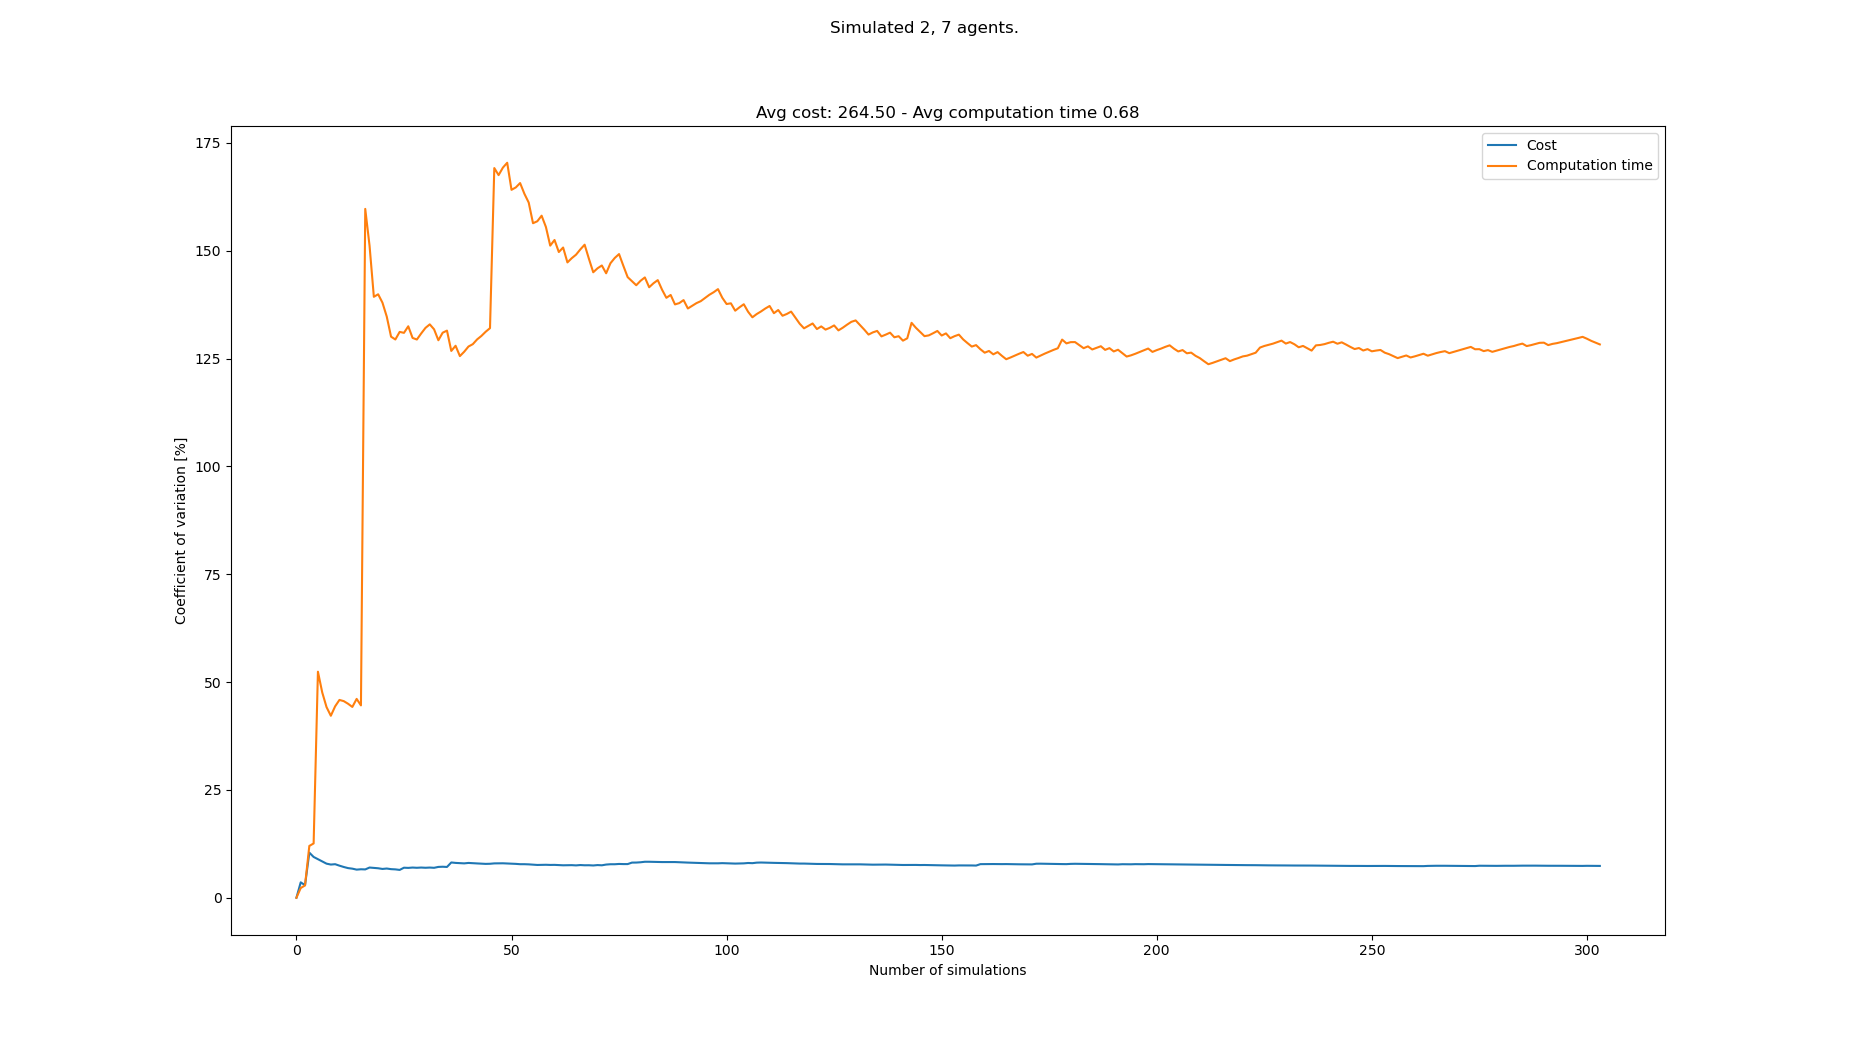

The data file committed next to this chart (first rows):
starts, goals, Cost, Cost_var, Cost_mean, Cost_std, Computation time, Computation time_var, Computation time_mean, Computation time_std
[(5, 0), (2, 1), (0, 21), (8, 21), (6, 2…, [(4, 20), (4, 21), (1, 0), (1, 1), (6, 0…, 243, 0.0, 243.0, 0.0, 0.06857, 0.0, 0.06857, 0.0
[(5, 0), (3, 0), (1, 20), (4, 21), (0, 2…, [(7, 21), (1, 20), (0, 1), (4, 1), (8, 0…, 261, 3.571, 252.0, 9.0, 0.07174, 2.256, 0.07016, 0.001582
[(1, 1), (4, 0), (1, 21), (8, 20), (6, 2…, [(4, 21), (3, 21), (2, 1), (2, 0), (6, 0…, 252, 2.916, 252.0, 7.348, 0.07349, 2.857, 0.07127, 0.002036
[(3, 0), (3, 1), (3, 20), (5, 21), (0, 2…, [(1, 21), (5, 21), (3, 1), (5, 0), (8, 1…, 315, 10.46, 267.8, 28.01, 0.09209, 12.01, 0.07647, 0.009187
[(7, 1), (6, 0), (1, 21), (2, 20), (6, 2…, [(0, 20), (6, 20), (5, 1), (8, 1), (3, 1…, 261, 9.459, 266.4, 25.2, 0.09067, 12.59, 0.07931, 0.009987
[(7, 1), (3, 1), (3, 20), (7, 20), (2, 2…, [(4, 20), (3, 21), (7, 1), (3, 1), (1, 1…, 252, 8.948, 264.0, 23.62, 0.2223, 52.41, 0.1031, 0.05406
[(8, 0), (3, 0), (7, 21), (3, 20), (5, 2…, [(0, 21), (4, 20), (0, 0), (2, 1), (1, 1…, 279, 8.451, 266.1, 22.49, 0.1342, 47.61, 0.1076, 0.05121
[(4, 1), (0, 1), (6, 20), (6, 21), (1, 2…, [(0, 21), (4, 20), (2, 0), (5, 1), (6, 1…, 270, 7.905, 266.6, 21.08, 0.1495, 44.21, 0.1128, 0.04987
[(0, 0), (4, 0), (1, 21), (1, 20), (6, 2…, [(2, 20), (3, 21), (7, 0), (8, 0), (7, 1…, 252, 7.697, 265.0, 20.4, 0.1027, 42.2, 0.1117, 0.04713
[(3, 0), (8, 0), (3, 20), (8, 21), (7, 2…, [(8, 21), (6, 20), (2, 0), (4, 1), (8, 1…, 243, 7.779, 262.8, 20.44, 0.06031, 44.38, 0.1066, 0.04729
[(8, 0), (8, 1), (4, 21), (2, 20), (8, 2…, [(7, 21), (2, 21), (1, 0), (8, 1), (3, 0…, 270, 7.44, 263.5, 19.6, 0.06086, 45.87, 0.1024, 0.04697
[(2, 1), (2, 0), (4, 21), (5, 20), (3, 2…, [(6, 20), (1, 20), (1, 0), (5, 1), (8, 0…, 261, 7.134, 263.2, 18.78, 0.07447, 45.59, 0.1001, 0.04562
[(7, 0), (5, 0), (2, 20), (3, 21), (5, 2…, [(2, 21), (4, 21), (1, 0), (7, 0), (4, 0…, 270, 6.874, 263.8, 18.13, 0.07766, 44.98, 0.09835, 0.04424
[(8, 1), (6, 0), (2, 20), (7, 20), (8, 2…, [(4, 21), (5, 21), (1, 0), (8, 0), (4, 0…, 252, 6.745, 262.9, 17.73, 0.07933, 44.24, 0.09699, 0.04291
[(7, 0), (7, 1), (2, 21), (4, 20), (7, 2…, [(2, 21), (1, 21), (6, 0), (3, 1), (6, 1…, 261, 6.522, 262.8, 17.14, 0.1908, 46.11, 0.1032, 0.0476
[(1, 0), (3, 0), (5, 21), (1, 20), (2, 2…, [(8, 20), (6, 20), (1, 0), (3, 0), (5, 1…, 243, 6.604, 261.6, 17.27, 0.1049, 44.6, 0.1033, 0.04609
[(8, 0), (4, 0), (3, 21), (8, 20), (2, 2…, [(3, 20), (8, 20), (3, 0), (1, 1), (5, 0…, 279, 6.57, 262.6, 17.25, 1.245, 159.7, 0.1705, 0.2723
[(8, 1), (7, 1), (2, 20), (8, 21), (5, 2…, [(3, 20), (1, 20), (1, 1), (1, 0), (8, 0…, 297, 7.005, 264.5, 18.53, 0.2623, 151.2, 0.1756, 0.2655
[(8, 0), (0, 1), (1, 20), (3, 21), (4, 2…, [(5, 20), (3, 21), (7, 0), (6, 0), (3, 1…, 252, 6.916, 263.8, 18.25, 0.4928, 139.3, 0.1923, 0.2679
[(7, 1), (6, 1), (7, 21), (2, 20), (8, 2…, [(2, 20), (0, 21), (1, 1), (8, 1), (5, 0…, 279, 6.837, 264.6, 18.09, 0.09226, 139.9, 0.1873, 0.2621
[(5, 1), (3, 1), (4, 20), (6, 20), (7, 2…, [(3, 21), (3, 20), (7, 0), (4, 1), (3, 1…, 270, 6.68, 264.9, 17.69, 0.1485, 138, 0.1854, 0.2559
[(6, 0), (0, 0), (2, 21), (4, 20), (1, 2…, [(7, 21), (1, 20), (5, 0), (4, 0), (2, 1…, 243, 6.774, 263.9, 17.87, 0.1874, 134.7, 0.1855, 0.25
[(5, 0), (1, 0), (5, 20), (7, 21), (1, 2…, [(8, 21), (1, 21), (2, 0), (1, 1), (2, 1…, 261, 6.632, 263.7, 17.49, 0.8356, 130.1, 0.2138, 0.2781
[(3, 1), (0, 1), (2, 21), (3, 20), (5, 2…, [(5, 20), (2, 21), (8, 0), (0, 1), (4, 1…, 279, 6.579, 264.4, 17.39, 1.095, 129.4, 0.2505, 0.3243
[(1, 0), (8, 0), (0, 21), (3, 21), (8, 2…, [(2, 21), (4, 21), (5, 1), (7, 0), (3, 0…, 270, 6.454, 264.6, 17.08, 0.0764, 131.2, 0.2436, 0.3195
[(2, 0), (3, 0), (1, 20), (1, 21), (0, 2…, [(0, 20), (6, 20), (0, 0), (5, 0), (3, 1…, 306, 6.965, 266.2, 18.54, 0.1429, 131, 0.2397, 0.3139
[(6, 0), (7, 1), (1, 21), (4, 21), (3, 2…, [(4, 20), (5, 21), (1, 1), (4, 0), (2, 0…, 252, 6.923, 265.7, 18.39, 0.07688, 132.5, 0.2337, 0.3096
[(5, 0), (7, 1), (1, 20), (5, 20), (7, 2…, [(7, 20), (8, 20), (4, 1), (4, 0), (5, 1…, 243, 7.001, 264.9, 18.54, 0.2497, 129.8, 0.2342, 0.304
[(7, 0), (1, 0), (6, 21), (1, 21), (4, 2…, [(6, 21), (3, 21), (5, 1), (0, 0), (2, 1…, 252, 6.948, 264.4, 18.37, 0.1451, 129.4, 0.2312, 0.2992
[(6, 1), (8, 1), (6, 20), (3, 21), (8, 2…, [(5, 20), (6, 20), (1, 0), (4, 1), (7, 1…, 243, 7.003, 263.7, 18.47, 0.0729, 130.8, 0.2259, 0.2955
[(6, 1), (1, 1), (2, 20), (8, 20), (5, 2…, [(0, 20), (5, 20), (2, 1), (3, 0), (4, 0…, 279, 6.952, 264.2, 18.37, 0.07368, 132.1, 0.221, 0.292
[(0, 1), (7, 0), (6, 21), (4, 21), (2, 2…, [(8, 21), (0, 20), (1, 0), (4, 0), (6, 1…, 288, 7, 264.9, 18.55, 0.08883, 132.9, 0.2168, 0.2883
[(7, 1), (0, 0), (6, 21), (7, 21), (0, 2…, [(8, 21), (5, 21), (0, 0), (1, 1), (8, 0…, 279, 6.942, 265.4, 18.42, 1.084, 131.8, 0.2431, 0.3204
[(7, 0), (6, 0), (0, 20), (1, 20), (3, 2…, [(5, 20), (8, 20), (5, 0), (2, 1), (1, 0…, 234, 7.149, 264.4, 18.91, 1.086, 129.3, 0.2679, 0.3463
[(0, 1), (1, 1), (2, 21), (4, 20), (0, 2…, [(5, 20), (3, 21), (1, 0), (4, 0), (2, 0…, 243, 7.191, 263.8, 18.97, 0.05749, 131, 0.2619, 0.3431
[(8, 0), (0, 1), (4, 20), (4, 21), (0, 2…, [(6, 21), (1, 20), (4, 0), (8, 0), (3, 1…, 252, 7.138, 263.5, 18.81, 0.1183, 131.5, 0.2579, 0.3391
[(1, 1), (8, 1), (2, 21), (1, 20), (7, 2…, [(4, 20), (1, 21), (1, 1), (5, 1), (7, 0…, 333, 8.18, 265.4, 21.71, 0.6822, 126.8, 0.2694, 0.3415
[(2, 0), (0, 1), (5, 20), (1, 20), (6, 2…, [(2, 20), (2, 21), (7, 0), (5, 1), (2, 0…, 261, 8.079, 265.3, 21.43, 0.0797, 128, 0.2644, 0.3383
[(3, 0), (7, 1), (3, 20), (8, 21), (3, 2…, [(8, 20), (3, 21), (1, 1), (7, 1), (2, 0…, 252, 8.024, 264.9, 21.26, 1.091, 125.6, 0.2856, 0.3586
[(5, 1), (4, 0), (1, 21), (2, 21), (1, 2…, [(3, 21), (5, 21), (0, 1), (2, 0), (1, 0…, 252, 7.97, 264.6, 21.09, 0.09261, 126.6, 0.2807, 0.3554
[(8, 1), (5, 1), (1, 20), (7, 21), (0, 2…, [(8, 21), (0, 21), (0, 0), (1, 0), (3, 1…, 297, 8.071, 265.4, 21.42, 0.07671, 127.8, 0.2758, 0.3525
[(0, 1), (6, 0), (7, 20), (8, 20), (2, 2…, [(3, 20), (1, 21), (7, 0), (3, 1), (8, 1…, 252, 8.021, 265.1, 21.26, 0.1164, 128.4, 0.272, 0.3491
[(6, 1), (7, 0), (6, 20), (3, 20), (4, 2…, [(4, 21), (1, 21), (1, 0), (5, 1), (7, 0…, 279, 7.957, 265.4, 21.12, 0.078, 129.5, 0.2675, 0.3462
[(2, 1), (0, 0), (0, 20), (2, 21), (6, 2…, [(0, 20), (0, 21), (3, 1), (5, 0), (5, 1…, 279, 7.894, 265.7, 20.97, 0.09374, 130.3, 0.2635, 0.3433
[(3, 1), (8, 0), (0, 21), (1, 21), (3, 2…, [(3, 20), (8, 20), (4, 0), (3, 1), (0, 1…, 252, 7.852, 265.4, 20.84, 0.08034, 131.2, 0.2594, 0.3405
[(1, 0), (8, 0), (0, 21), (1, 20), (3, 2…, [(4, 20), (5, 21), (3, 0), (1, 1), (6, 1…, 243, 7.877, 264.9, 20.87, 0.08753, 132.1, 0.2557, 0.3377
[(7, 0), (0, 1), (1, 20), (2, 21), (3, 2…, [(0, 20), (4, 21), (3, 1), (6, 0), (7, 1…, 297, 7.966, 265.6, 21.16, 3.176, 169.2, 0.3178, 0.5377
[(1, 1), (1, 0), (2, 21), (4, 21), (3, 2…, [(7, 21), (2, 20), (7, 0), (0, 1), (3, 0…, 243, 7.99, 265.1, 21.18, 0.3055, 167.6, 0.3176, 0.5321
[(2, 1), (5, 1), (6, 21), (7, 20), (0, 2…, [(5, 20), (2, 21), (4, 1), (5, 0), (8, 0…, , 7.99, 265.1, 21.18, 0.0417, 169.3, 0.3119, 0.5281
[(1, 1), (4, 0), (1, 20), (1, 21), (2, 2…, [(3, 21), (1, 21), (1, 0), (3, 1), (1, 1…, 252, 7.947, 264.9, 21.05, 0.08193, 170.4, 0.3073, 0.5238
[(5, 1), (4, 1), (3, 20), (8, 21), (6, 2…, [(0, 20), (7, 20), (8, 1), (4, 0), (0, 1…, 279, 7.894, 265.1, 20.93, 1.246, 164.1, 0.3258, 0.5347
[(4, 0), (5, 1), (4, 20), (5, 21), (0, 2…, [(2, 20), (0, 21), (8, 0), (6, 0), (2, 0…, 252, 7.854, 264.9, 20.8, 0.1278, 164.7, 0.322, 0.5302
[(6, 1), (3, 0), (0, 21), (6, 21), (2, 2…, [(4, 21), (1, 20), (5, 0), (0, 0), (7, 0…, 270, 7.78, 265, 20.62, 0.08766, 165.7, 0.3175, 0.5262
[(1, 1), (5, 0), (2, 20), (1, 21), (0, 2…, [(2, 21), (6, 20), (1, 0), (0, 0), (6, 0…, , 7.78, 265, 20.62, 2.026, 163.2, 0.3492, 0.5699
[(7, 0), (2, 1), (0, 21), (6, 20), (7, 2…, [(3, 21), (3, 20), (8, 1), (7, 1), (5, 1…, 252, 7.742, 264.7, 20.5, 2.224, 161.2, 0.3833, 0.6178
[(3, 1), (0, 0), (8, 20), (4, 21), (0, 2…, [(4, 20), (7, 21), (2, 1), (0, 1), (1, 0…, 270, 7.672, 264.8, 20.32, 1.116, 156.4, 0.3963, 0.6199
[(6, 0), (2, 0), (2, 21), (0, 20), (5, 2…, [(8, 20), (1, 20), (8, 1), (0, 1), (3, 1…, 270, 7.604, 264.9, 20.14, 0.1604, 156.9, 0.3922, 0.6152
[(0, 0), (5, 0), (5, 20), (7, 20), (2, 2…, [(2, 21), (2, 20), (3, 0), (2, 1), (8, 1…, 243, 7.626, 264.5, 20.17, 0.0655, 158.1, 0.3866, 0.6113
[(7, 1), (5, 1), (1, 20), (3, 20), (4, 2…, [(3, 20), (4, 21), (7, 0), (7, 1), (0, 1…, 243, 7.645, 264.2, 20.19, 2.161, 155.5, 0.4166, 0.648
[(1, 0), (0, 1), (6, 20), (5, 20), (4, 2…, [(6, 20), (3, 20), (4, 1), (3, 1), (1, 1…, 252, 7.608, 263.9, 20.08, 1.432, 151.2, 0.4336, 0.6556
... 233 more rows
